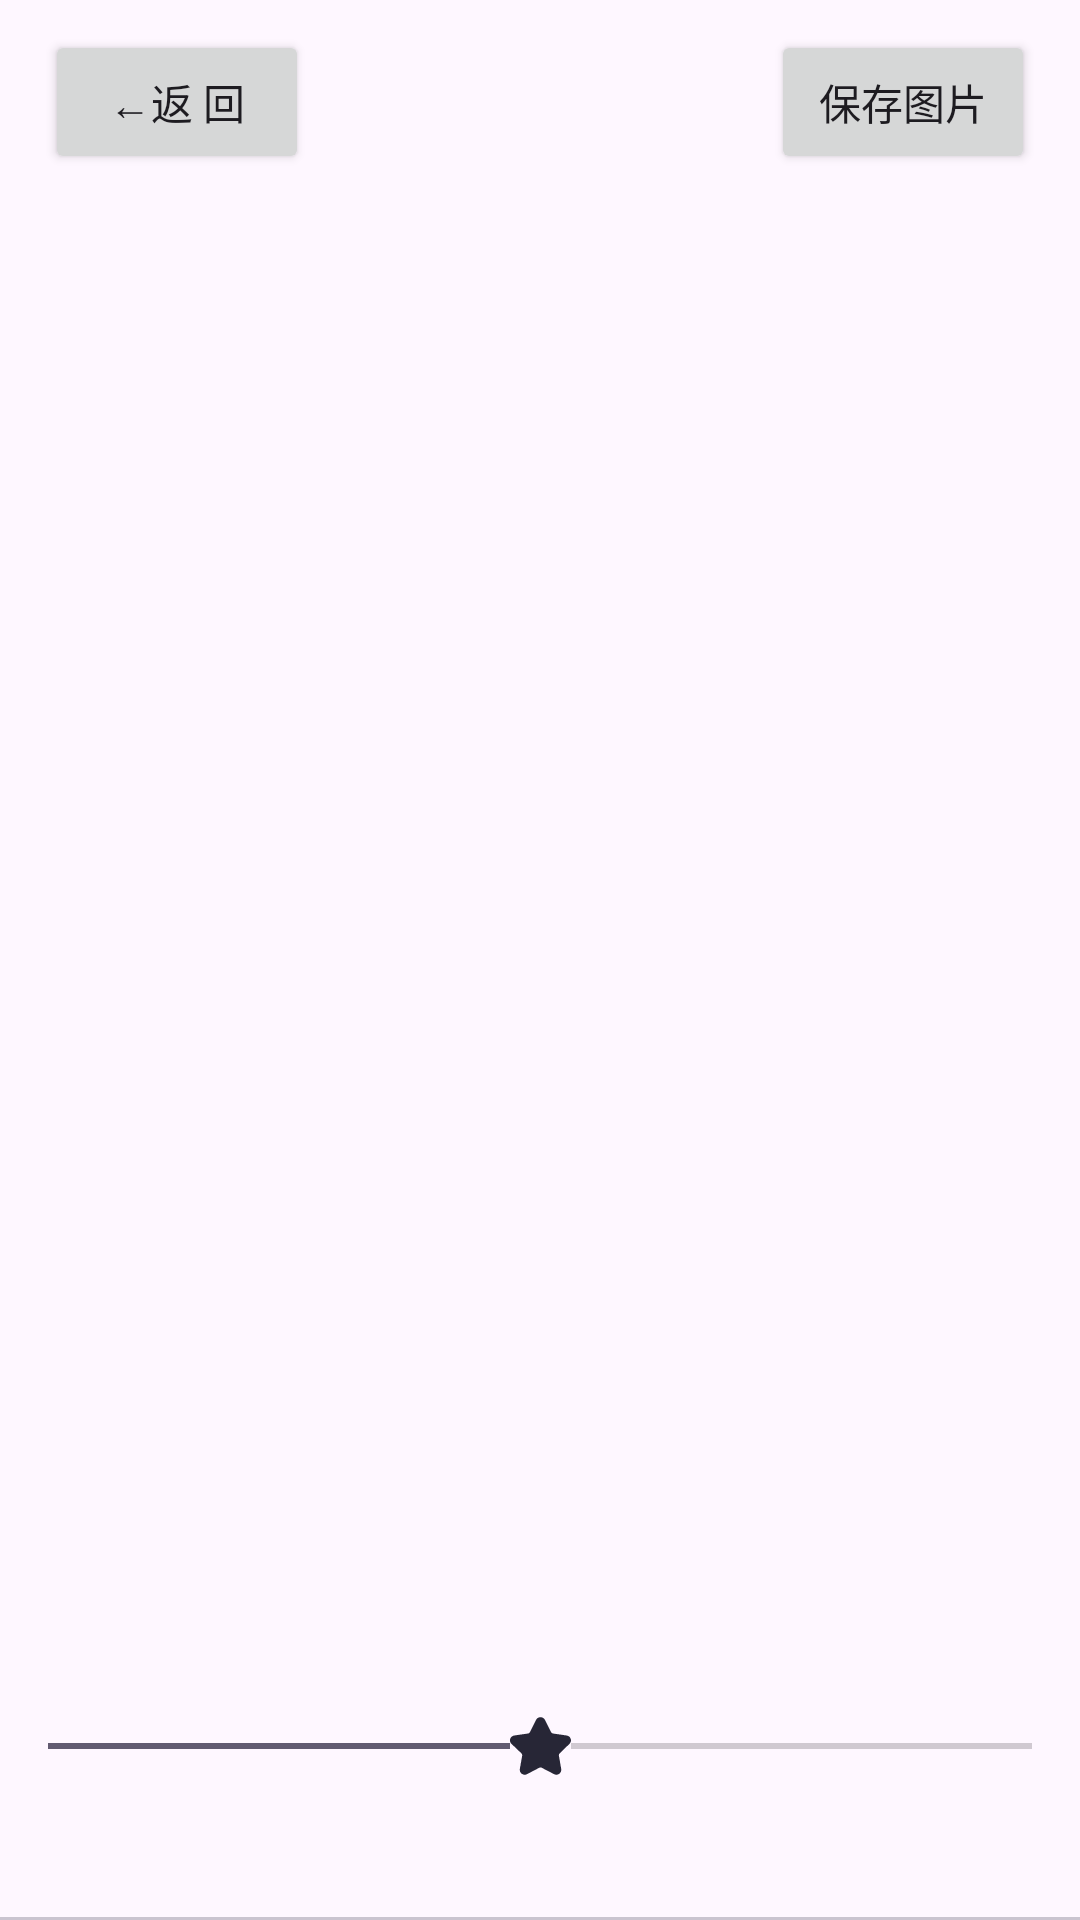

Write the Android layout XML for this screen, with the resource values it uses.
<!-- AndroidManifest.xml: application theme Theme.StarCamera -->
<!-- res/layout/activity_result.xml -->
<androidx.constraintlayout.widget.ConstraintLayout xmlns:android="http://schemas.android.com/apk/res/android"
    android:id="@+id/result_constraint_layout"
    xmlns:app="http://schemas.android.com/apk/res-auto"
    xmlns:tools="http://schemas.android.com/tools"
    android:layout_width="match_parent"
    android:layout_height="match_parent"
    tools:context=".ResultActivity">

    <Button
        android:id="@+id/buttonBack"
        android:layout_width="wrap_content"
        android:layout_height="wrap_content"
        android:layout_marginStart="15dp"
        android:layout_marginTop="10dp"
        android:text="@string/返回主页"
        app:layout_constraintStart_toStartOf="parent"
        app:layout_constraintTop_toTopOf="parent" />

    <Button
        android:id="@+id/buttonSaveImage"
        android:layout_width="wrap_content"
        android:layout_height="wrap_content"
        android:layout_marginEnd="15dp"
        android:layout_marginTop="10dp"
        android:text="@string/保存图片"
        android:visibility="visible"
        app:layout_constraintEnd_toEndOf="parent"
        app:layout_constraintTop_toTopOf="parent" />

    <SeekBar
        android:id="@+id/seekBarBrightnessThreshold"
        style="@style/MySeekBar"
        android:layout_width="match_parent"
        android:layout_height="wrap_content"
        app:layout_constraintStart_toStartOf="parent"
        app:layout_constraintEnd_toEndOf="parent"
        app:layout_constraintBottom_toTopOf="@id/tabLayout"
        android:max="80"
        android:progress="40" />

    <SeekBar
        android:id="@+id/seekBarPointSize"
        style="@style/MySeekBar"
        android:layout_width="match_parent"
        android:layout_height="wrap_content"
        app:layout_constraintStart_toStartOf="parent"
        app:layout_constraintEnd_toEndOf="parent"
        app:layout_constraintBottom_toTopOf="@id/tabLayout"
        android:max="160"
        android:progress="80"
        android:visibility="gone"/>

    <SeekBar
        android:id="@+id/seekBarStarSize"
        style="@style/MySeekBar"
        android:layout_width="match_parent"
        android:layout_height="wrap_content"
        app:layout_constraintStart_toStartOf="parent"
        app:layout_constraintEnd_toEndOf="parent"
        app:layout_constraintBottom_toTopOf="@id/tabLayout"
        android:max="400"
        android:progress="200"
        android:visibility="gone" />

    <SeekBar
        android:id="@+id/seekBarTransparency"
        style="@style/MySeekBar"
        android:layout_width="match_parent"
        android:layout_height="wrap_content"
        app:layout_constraintStart_toStartOf="parent"
        app:layout_constraintEnd_toEndOf="parent"
        app:layout_constraintBottom_toTopOf="@id/tabLayout"
        android:max="100"
        android:progress="50"
        android:visibility="gone" />

    <SeekBar
        android:id="@+id/seekBarBrightness"
        style="@style/MySeekBar"
        android:layout_width="match_parent"
        android:layout_height="wrap_content"
        app:layout_constraintStart_toStartOf="parent"
        app:layout_constraintEnd_toEndOf="parent"
        app:layout_constraintBottom_toTopOf="@id/tabLayout"
        android:max="200"
        android:progress="100"
        android:visibility="gone" />

    <ImageView
        android:id="@+id/resultImageView"
        android:layout_width="match_parent"
        android:layout_height="0dp"
        android:scaleType="fitCenter"
        app:layout_constraintStart_toStartOf="parent"
        app:layout_constraintEnd_toEndOf="parent"
        app:layout_constraintTop_toBottomOf="@+id/buttonBack"
        app:layout_constraintBottom_toTopOf="@id/seekBarBrightnessThreshold"/>

    <com.shixia.colorpickerview.ColorPickerView
        android:id="@+id/cpv_color"
        android:layout_width="match_parent"
        android:layout_height="wrap_content"
        app:layout_constraintStart_toStartOf="parent"
        app:layout_constraintEnd_toEndOf="parent"
        app:layout_constraintBottom_toTopOf="@id/tabLayout"
        android:visibility="gone"/>

    <com.google.android.material.tabs.TabLayout
        android:id="@+id/patternTabLayout"
        android:layout_width="match_parent"
        android:layout_height="wrap_content"
        app:layout_constraintStart_toStartOf="parent"
        app:layout_constraintEnd_toEndOf="parent"
        app:layout_constraintBottom_toTopOf="@+id/tabLayout"
        android:visibility="gone"
        app:tabMode="scrollable" />

    <androidx.viewpager.widget.ViewPager
        android:id="@+id/patternViewPager"
        android:layout_width="match_parent"
        android:layout_height="match_parent"
        app:layout_constraintStart_toStartOf="parent"
        app:layout_constraintEnd_toEndOf="parent"
        app:layout_constraintBottom_toTopOf="@+id/tabLayout"
        android:visibility="gone" />

    <com.google.android.material.tabs.TabLayout
        android:id="@+id/tabLayout"
        android:layout_width="match_parent"
        android:layout_height="wrap_content"
        app:layout_constraintStart_toStartOf="parent"
        app:layout_constraintEnd_toEndOf="parent"
        app:layout_constraintBottom_toBottomOf="parent"
        app:tabMode="scrollable" />

    <androidx.viewpager.widget.ViewPager
        android:id="@+id/viewPager"
        android:layout_width="match_parent"
        android:layout_height="wrap_content"
        app:layout_constraintStart_toStartOf="parent"
        app:layout_constraintEnd_toEndOf="parent"
        app:layout_constraintBottom_toBottomOf="parent" />

</androidx.constraintlayout.widget.ConstraintLayout>
<!-- resources referenced by this layout -->
<resources>
  <style name="MySeekBar" parent="Widget.AppCompat.SeekBar">
          <item name="android:thumb">@drawable/seekbarstar</item>
      </style>
  <style name="Theme.StarCamera" parent="Base.Theme.StarCamera" />
  <!-- drawable seekbarstar (drawable) -->
  <vector xmlns:android="http://schemas.android.com/apk/res/android"
      android:width="20.2dp"
      android:height="20dp"
      android:viewportWidth="1025"
      android:viewportHeight="1024">
    <path
        android:pathData="M778.5,1002.5c-12.3,0 -24.6,-3.1 -37.9,-10.2L533.7,883.7c-5.1,-3.1 -12.3,-5.1 -20.5,-5.1 -7.2,0 -15.4,2 -20.5,4.1L287,992.3c-12.3,7.2 -24.6,10.2 -38.9,10.2 -24.6,0 -48.1,-11.3 -64.5,-29.7 -16.4,-18.4 -22.5,-43 -18.4,-67.6l39.9,-229.4c2,-14.3 -3.1,-28.7 -13.3,-38.9L25.8,476.2C2.3,453.6 -5.9,420.9 4.3,390.1c10.2,-30.7 35.8,-52.2 67.6,-57.3l229.4,-33.8c14.3,-2 27.6,-11.3 33.8,-23.6l102.4,-208.9c14.3,-28.7 43,-46.1 74.8,-46.1s60.4,17.4 74.8,46.1l102.4,208.9c7.2,13.3 19.5,21.5 33.8,23.6L952.6,332.8c31.7,5.1 57.3,26.6 67.6,56.3 10.2,30.7 2,63.5 -20.5,86L834.8,636.9c-11.3,10.2 -15.4,24.6 -13.3,38.9l38.9,228.4c4.1,24.6 -2,49.2 -18.4,67.6C826.6,991.2 803.1,1002.5 778.5,1002.5z"
        android:fillColor="#272636"/>
  </vector>
  <style name="Base.Theme.StarCamera" parent="Theme.Material3.DayNight.NoActionBar">
          
          
      </style>
</resources>
